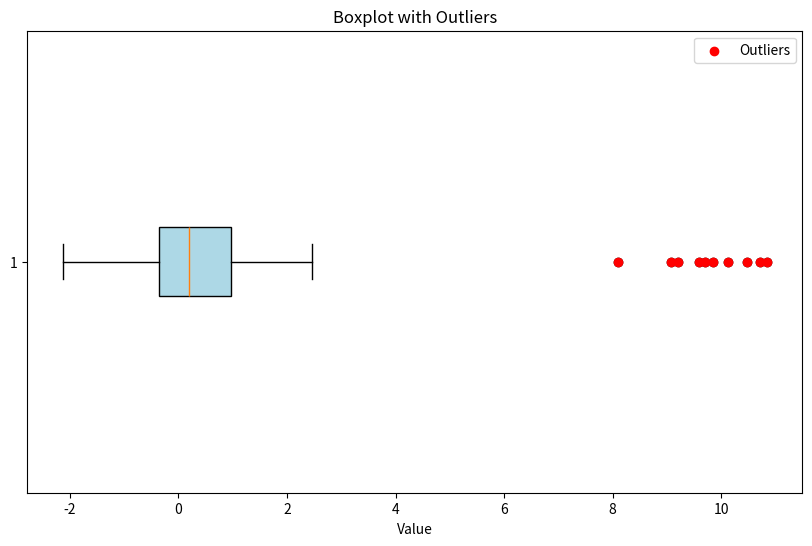

The script that saved this image:
#!/usr/bin/env python
# coding: utf-8

# In[1]:


import pandas as pd
import matplotlib.pyplot as plt
import numpy as np

np.random.seed(10)

d = pd.DataFrame({
    'value': np.concatenate([np.random.normal(0, 1, 100), np.random.normal(10, 1, 10)])
})
q1 = d['value'].quantile(0.25)
q3 = d['value'].quantile(0.75)
iq = q3 - q1
lowerbound = q1 - 1.5 * iq
upperbound = q3 + 1.5 * iq
outliers = d[(d['value'] < lowerbound) | (d['value'] > upperbound)]
print("Outliers:")
print(outliers)
plt.figure(figsize=(10, 6))
plt.boxplot(d['value'], vert=False, patch_artist=True, boxprops=dict(facecolor='lightblue'))
plt.scatter(outliers['value'], np.ones(len(outliers)), color='red', label='Outliers', zorder=3)
plt.title('Boxplot with Outliers')
plt.xlabel('Value')
plt.legend()
plt.show()


# In[ ]:




